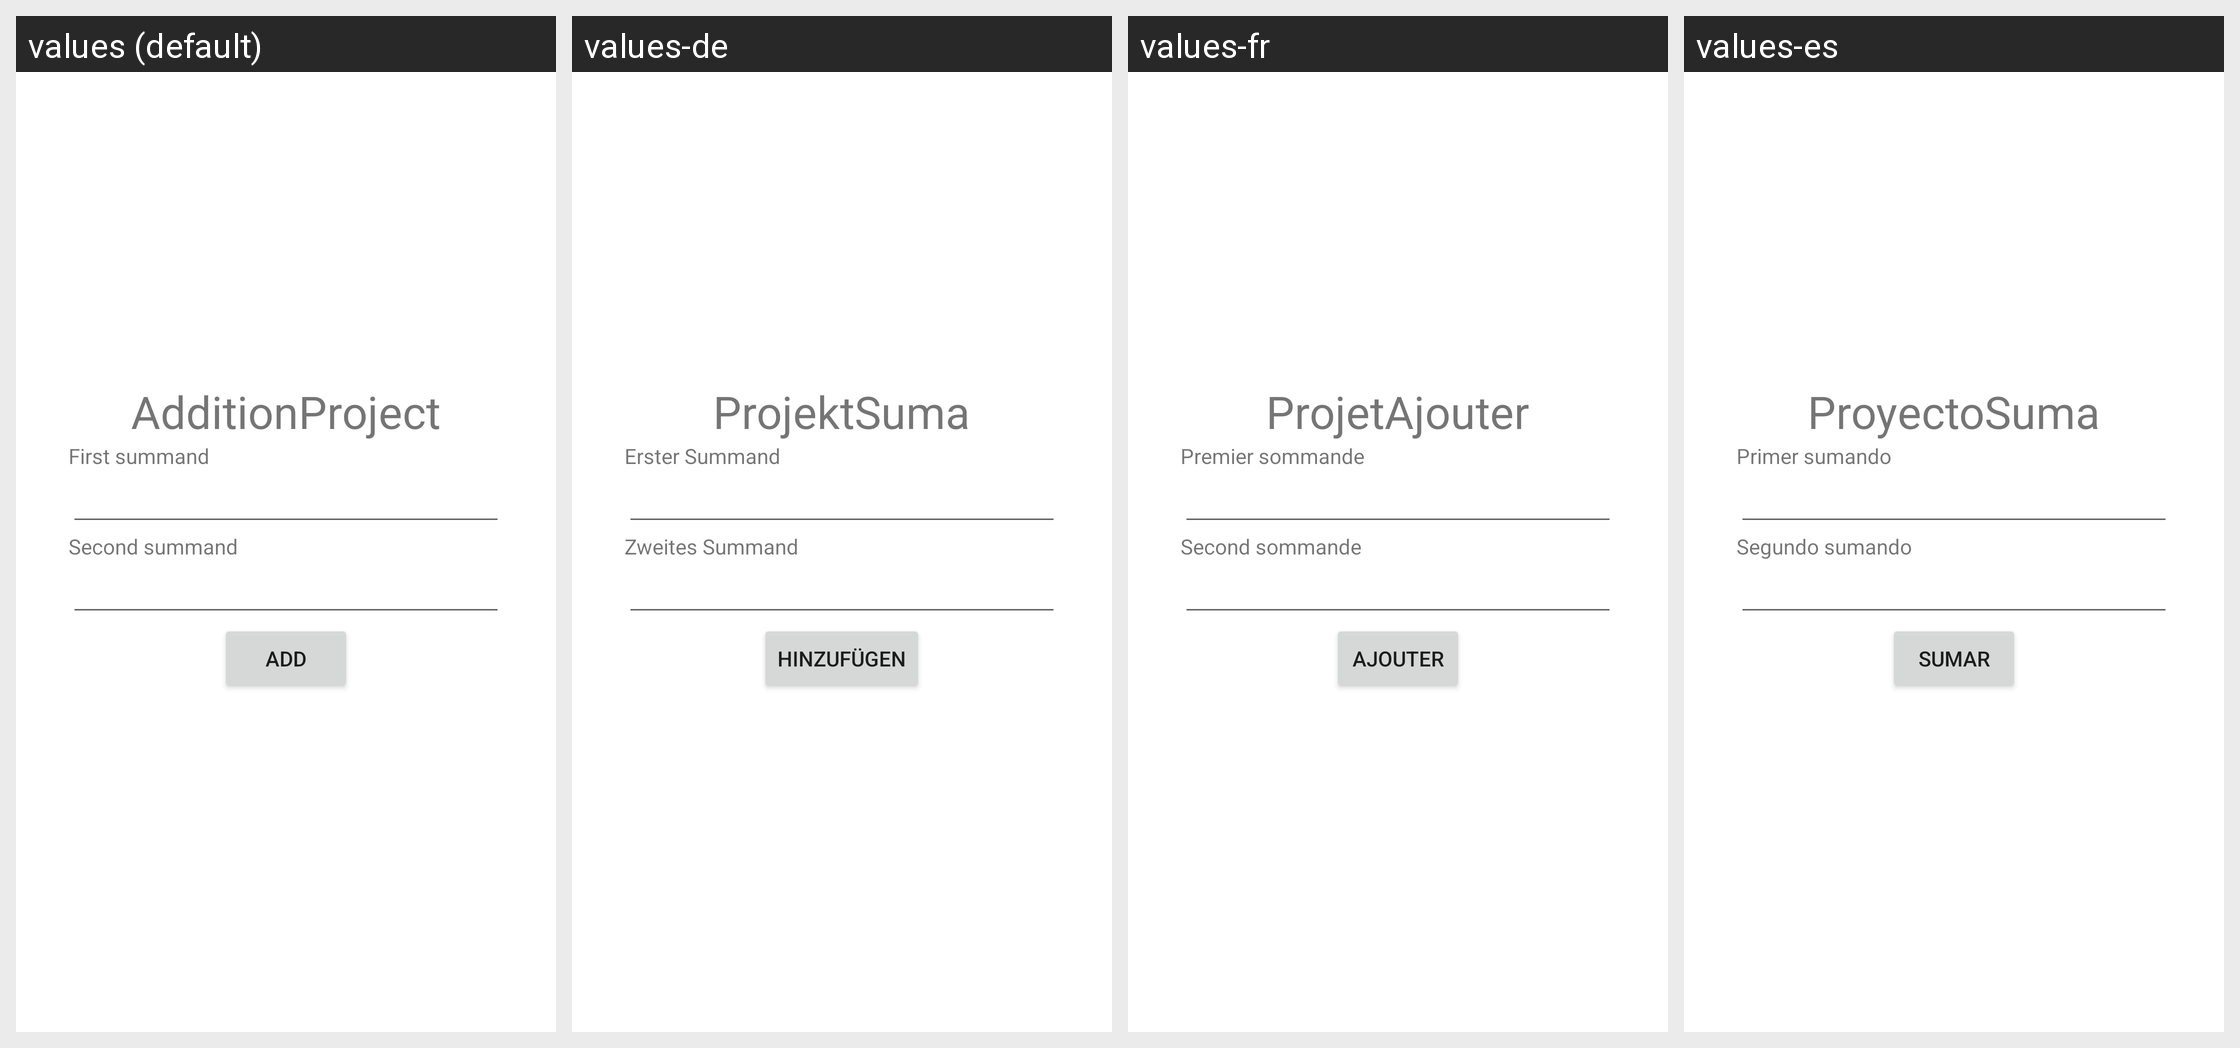

Strings drawn on this Android screen and how each of the app's shown locales translates them:
Android screen res/layout/activity_main.xml rendered under 4 locales, left to right: values (default), values-de, values-fr, values-es. Device: Nexus 5 (rendered at 1080×1920; each locale shown at half size, 540×960, under a caption strip naming it); theme Theme.ProyectoSuma.
Strings drawn on this screen, with the default value and each locale's value (text and hints the layout hard-codes, and strings that could not be matched under every locale, appear in the picture but are not listed):

app_name
  values: AdditionProject
  values-de: ProjektSuma
  values-fr: ProjetAjouter
  values-es: ProyectoSuma

main_activity_input_1
  values: First summand
  values-de: Erster Summand
  values-fr: Premier sommande
  values-es: Primer sumando

main_activity_input_2
  values: Second summand
  values-de: Zweites Summand
  values-fr: Second sommande
  values-es: Segundo sumando

main_activity_button
  values: Add
  values-de: Hinzufügen
  values-fr: Ajouter
  values-es: Sumar
